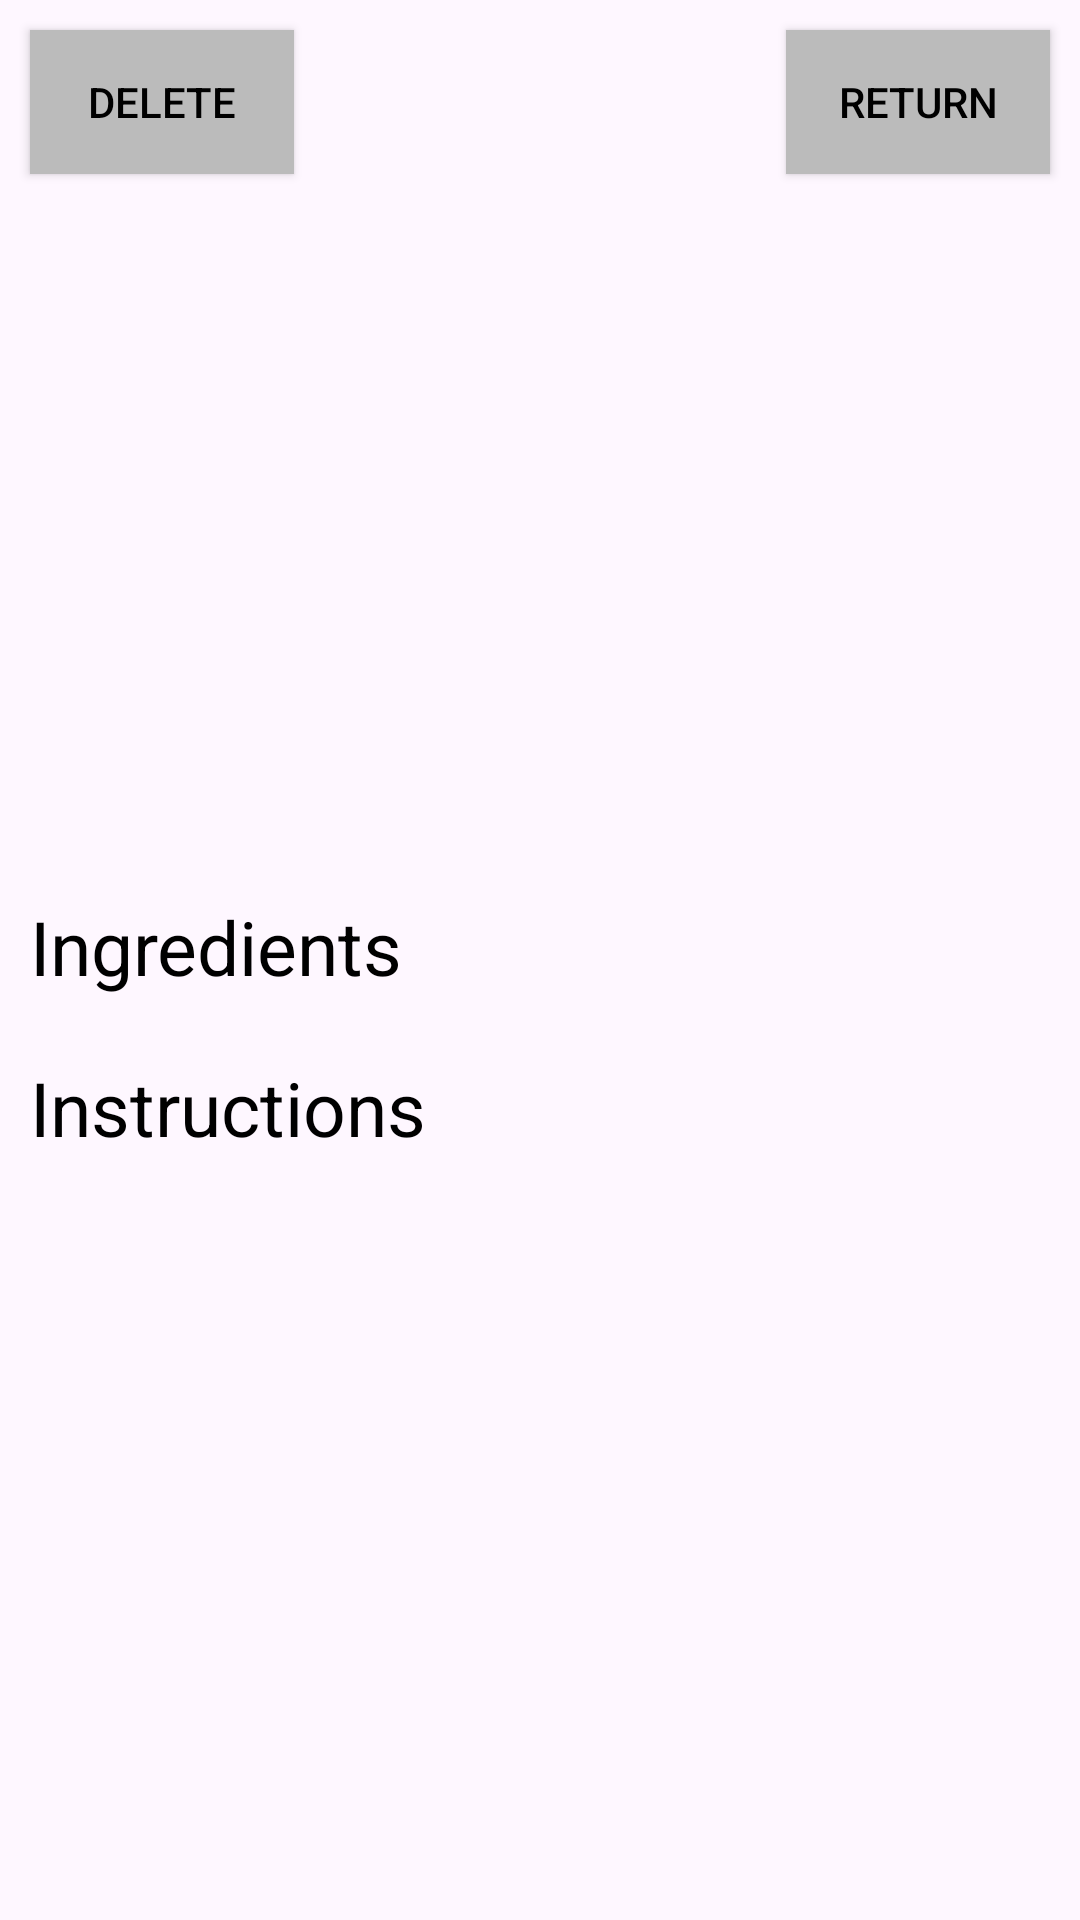

Write the Android layout XML for this screen, with the resource values it uses.
<!-- AndroidManifest.xml: application theme Theme.Projektinz -->
<!-- res/layout/activity_recipe_details.xml -->
<RelativeLayout xmlns:android="http://schemas.android.com/apk/res/android"
    android:layout_width="match_parent"
    android:layout_height="match_parent">

    <ImageView
        android:id="@+id/recipe_image"
        android:layout_width="match_parent"
        android:layout_height="200dp"
        android:scaleType="centerCrop"
        android:contentDescription="Recipe Image" />

    <TextView
        android:id="@+id/recipe_name"
        android:layout_width="wrap_content"
        android:layout_height="wrap_content"
        android:textSize="20sp"
        android:textStyle="bold"
        android:layout_below="@id/recipe_image"
        android:layout_marginTop="20dp"
        android:paddingLeft="16dp"
        android:paddingRight="16dp" />

    <TextView
        android:id="@+id/recipe_description"
        android:layout_width="wrap_content"
        android:layout_height="wrap_content"
        android:layout_below="@id/recipe_name"
        android:textSize="16sp"
        android:layout_marginTop="10dp"
        android:paddingLeft="16dp"
        android:paddingRight="16dp" />

    <TextView
        android:id="@+id/recipe_made_by"
        android:layout_width="wrap_content"
        android:layout_height="wrap_content"
        android:textSize="20dp"
        android:layout_below="@id/recipe_image"
        android:layout_marginTop="20dp"
        android:paddingLeft="16dp"
        android:paddingRight="16dp"
        android:layout_alignParentRight="true"/>

    <androidx.appcompat.widget.AppCompatButton
        android:id="@+id/delete_button"
        android:layout_width="wrap_content"
        android:layout_height="wrap_content"
        android:layout_marginStart="10dp"
        android:layout_marginTop="10dp"
        android:layout_marginEnd="10dp"
        android:layout_marginBottom="20dp"
        android:background="#bbbbbb"
        android:text="DELETE"
        android:textColor="@color/black" />

    <androidx.appcompat.widget.AppCompatButton
        android:id="@+id/return_button"
        android:layout_width="wrap_content"
        android:layout_height="wrap_content"
        android:layout_marginStart="10dp"
        android:layout_marginTop="10dp"
        android:layout_marginEnd="10dp"
        android:layout_marginBottom="20dp"
        android:background="#bbbbbb"
        android:text="RETURN"
        android:textColor="@color/black"
        android:layout_alignParentRight="true"/>

    <TextView
        android:id="@+id/ingredients_title"
        android:layout_width="match_parent"
        android:layout_height="wrap_content"
        android:layout_marginStart="10dp"
        android:layout_marginTop="20dp"
        android:layout_below="@+id/recipe_description"
        android:text="Ingredients"
        android:textSize="25dp"
        android:textColor="@color/black"
        android:gravity="left"/>

    <ListView
        android:id="@+id/ingredient_list"
        android:layout_width="match_parent"
        android:layout_height="wrap_content"
        android:layout_below="@id/ingredients_title"/>

    <TextView
        android:id="@+id/instructions_title"
        android:layout_width="match_parent"
        android:layout_height="wrap_content"
        android:layout_marginStart="10dp"
        android:layout_marginTop="20dp"
        android:layout_below="@+id/ingredient_list"
        android:text="Instructions"
        android:textSize="25dp"
        android:textColor="@color/black"
        android:gravity="left"/>


    <ListView
        android:id="@+id/instruction_list"
        android:layout_width="match_parent"
        android:layout_height="wrap_content"
        android:layout_below="@+id/instructions_title"/>
</RelativeLayout>
<!-- resources referenced by this layout -->
<resources>
  <color name="black">#FF000000</color>
  <style name="Theme.Projektinz" parent="Base.Theme.Projektinz" />
  <style name="Base.Theme.Projektinz" parent="Theme.Material3.DayNight.NoActionBar">
          
          
      </style>
</resources>
